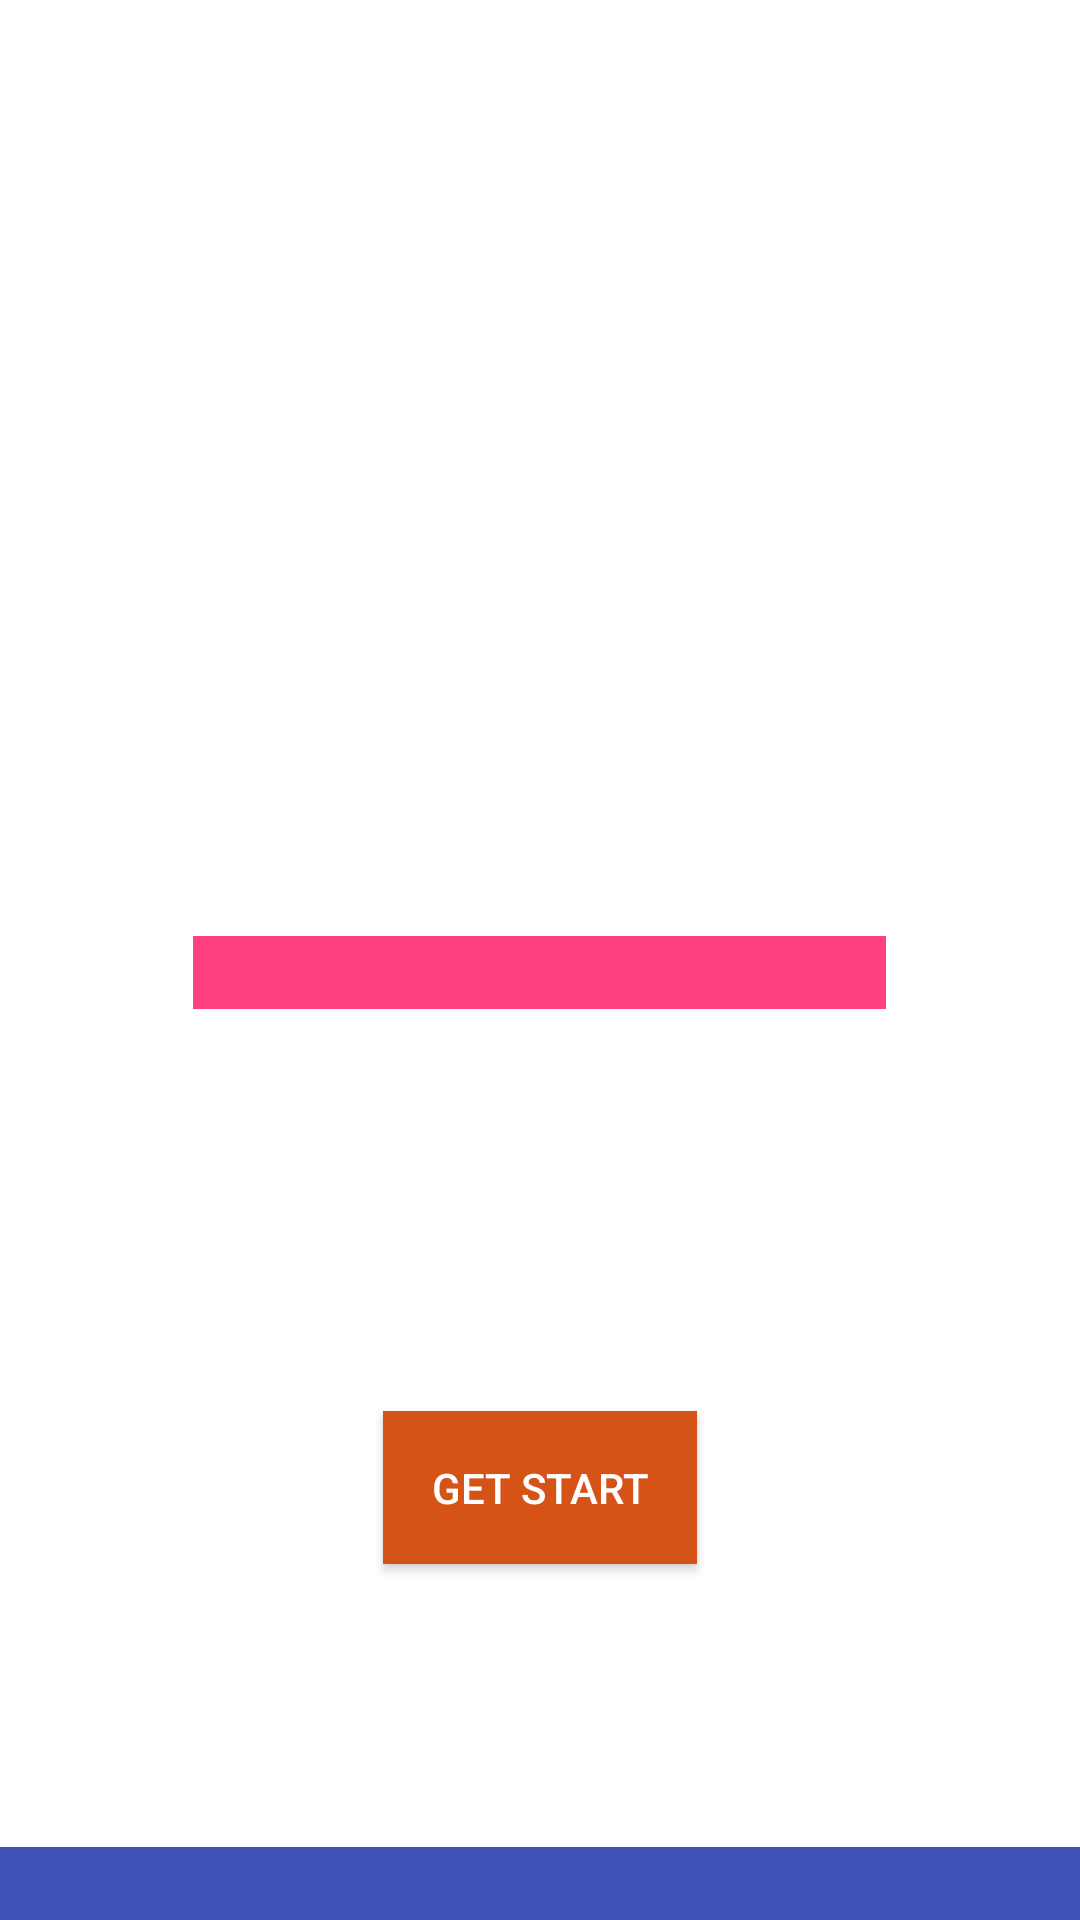

Reconstruct the res/layout file that produces this screen, plus the resources it refers to.
<!-- AndroidManifest.xml: application theme AppTheme -->
<!-- res/layout/homework.xml -->
<?xml version="1.0" encoding="utf-8"?>
<RelativeLayout xmlns:android="http://schemas.android.com/apk/res/android"
    android:layout_width="match_parent"
    android:layout_height="match_parent">

    <ImageView
        android:layout_width="match_parent"
        android:layout_height="match_parent"
        android:scaleType="centerCrop"
        android:src="@drawable/bg" />

    <ScrollView
        android:fillViewport="true"
        android:layout_width="match_parent"
        android:layout_height="match_parent">

        <LinearLayout
            android:layout_width="match_parent"
            android:layout_height="match_parent"
            android:orientation="vertical">

            <ImageView
                android:layout_width="120dp"
                android:layout_height="120dp"
                android:adjustViewBounds="true"
                android:src="@drawable/logo" />

            <RelativeLayout
                android:layout_width="match_parent"
                android:layout_height="0dp"
                android:layout_weight="1">

                <TextView
                    android:id="@+id/textView"
                    android:layout_width="wrap_content"
                    android:layout_height="wrap_content"
                    android:layout_centerHorizontal="true"
                    android:layout_centerVertical="true"
                    android:gravity="center"
                    android:text="Welcome to Oncelog"
                    android:textColor="#ffffff"
                    android:textSize="25sp" />

                <EditText
                    android:id="@+id/editText"
                    android:layout_width="match_parent"
                    android:layout_height="wrap_content"
                    android:layout_alignEnd="@+id/textView"
                    android:layout_alignLeft="@+id/textView"
                    android:layout_alignRight="@+id/textView"
                    android:layout_alignStart="@+id/textView"
                    android:layout_below="@+id/textView"
                    android:background="@color/colorAccent" />

            </RelativeLayout>

            <Button
                android:layout_width="wrap_content"
                android:layout_height="wrap_content"
                android:layout_gravity="center"
                android:layout_marginBottom="20dp"
                android:background="@drawable/selector_btn_homework"
                android:padding="16dp"
                android:text="Get Start"
                android:textColor="#ffffff" />

            <TextView
                android:id="@+id/txBtn"
                android:layout_width="wrap_content"
                android:layout_height="wrap_content"
                android:layout_gravity="center"
                android:layout_marginBottom="16dp"
                android:text="Skip"
                android:textColor="#ffffff" />

            <TextView
                android:id="@+id/txEndBottom"
                android:layout_width="wrap_content"
                android:layout_height="wrap_content"
                android:layout_gravity="center"
                android:layout_marginBottom="4dp"
                android:gravity="center"
                android:text="By continuing, you accept the Term of Use and Privacy Policy"
                android:textColor="#ffffff" />

            <EditText
                android:layout_width="match_parent"
                android:layout_height="wrap_content"
                android:background="@color/colorPrimary" />

        </LinearLayout>

    </ScrollView>

</RelativeLayout>
<!-- resources referenced by this layout -->
<resources>
  <color name="colorAccent">#FF4081</color>
  <color name="colorPrimary">#3F51B5</color>
  <!-- drawable selector_btn_homework (drawable) -->
  <?xml version="1.0" encoding="utf-8"?>
  <selector xmlns:android="http://schemas.android.com/apk/res/android">
  
      <item android:drawable="@color/colorPressBtnHomeWork" android:state_pressed="true"/>
      <item android:drawable="@color/colorNormalBtnHomeWork"/>
  
  </selector>
  <color name="colorPressBtnHomeWork">#AE3600</color>
  <color name="colorNormalBtnHomeWork">#D65317</color>
</resources>
